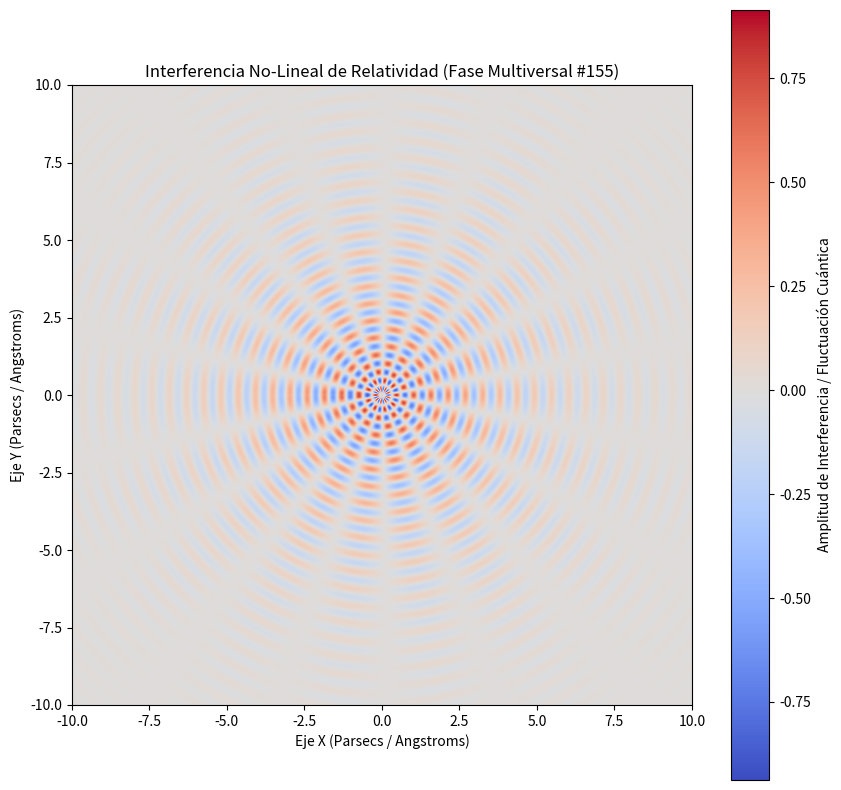

The matplotlib source for this figure:
%matplotlib inline
# Simulación Multiversal: Relatividad - Variante 155
import numpy as np
import matplotlib.pyplot as plt

# Parámetros Físicos No-Lineales
omega_1 = 11.275
omega_2 = 9.122
lambda_decay = 0.339
phase_shift = 2.572

x = np.linspace(-10, 10, 800)
y = np.linspace(-10, 10, 800)
X, Y = np.meshgrid(x, y)

# Dinámica de Fluidos / Campos Tensor-Escalares (Fase Multiversal)
R = np.sqrt(X**2 + Y**2) + 1e-5
Z = (np.sin(omega_1 * R + phase_shift) * np.cos(omega_2 * np.arctan2(Y, X))) * np.exp(-lambda_decay * R)

plt.figure(figsize=(10, 10))
plt.imshow(Z, cmap='coolwarm', extent=[-10, 10, -10, 10], origin='lower')
plt.colorbar(label='Amplitud de Interferencia / Fluctuación Cuántica')
plt.title(r'Interferencia No-Lineal de Relatividad (Fase Multiversal #155)')
plt.xlabel('Eje X (Parsecs / Angstroms)')
plt.ylabel('Eje Y (Parsecs / Angstroms)')
plt.show()
